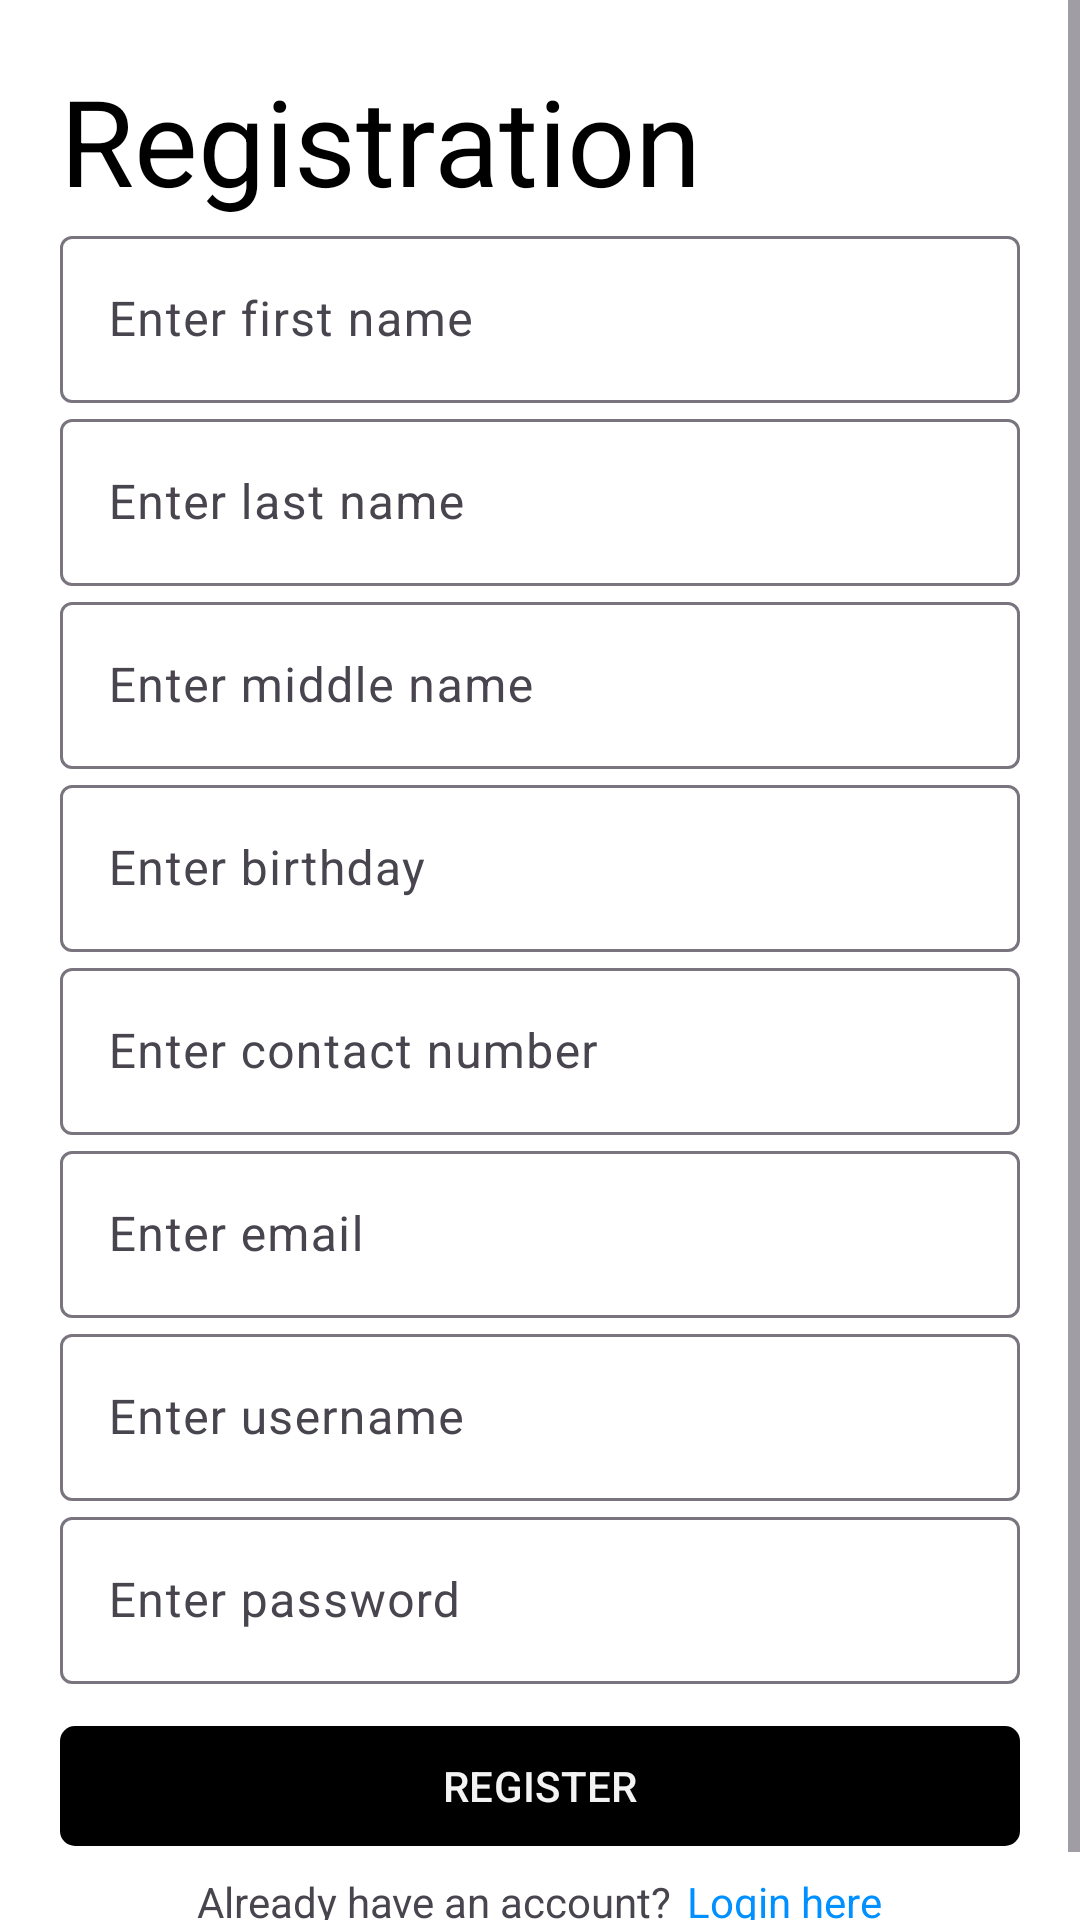

Write the Android layout XML for this screen, with the resource values it uses.
<!-- AndroidManifest.xml: application theme Theme.StudentEnrollmentSystem -->
<!-- res/layout/activity_registration.xml -->
<?xml version="1.0" encoding="utf-8"?>
<ScrollView xmlns:android="http://schemas.android.com/apk/res/android"
    xmlns:app="http://schemas.android.com/apk/res-auto"
    xmlns:tools="http://schemas.android.com/tools"
    android:layout_width="match_parent"
    android:layout_height="match_parent"
    tools:context=".activities.RegistrationActivity"
    android:background="@color/white">



    <LinearLayout
        android:layout_width="match_parent"
        android:layout_height="match_parent"
        android:orientation="vertical"
        android:padding="20dp">


        <TextView
            android:layout_width="wrap_content"
            android:layout_height="wrap_content"
            android:text="Registration"
            android:textSize="40sp"
            android:fontFamily="sans-serif"
            android:textColor="@color/black"/>

        <com.google.android.material.textfield.TextInputLayout
            android:layout_width="match_parent"
            android:layout_height="wrap_content"
            android:id="@+id/loFirstName">


            <com.google.android.material.textfield.TextInputEditText
                android:layout_width="match_parent"
                android:layout_height="wrap_content"
                android:hint="Enter first name"
                android:inputType="text"
                android:id="@+id/etFirstName"/>

        </com.google.android.material.textfield.TextInputLayout>

        <com.google.android.material.textfield.TextInputLayout
            android:layout_width="match_parent"
            android:layout_height="wrap_content"
            android:id="@+id/loLastName">


            <com.google.android.material.textfield.TextInputEditText
                android:layout_width="match_parent"
                android:layout_height="wrap_content"
                android:hint="Enter last name"
                android:inputType="text"
                android:id="@+id/etLastName"/>

        </com.google.android.material.textfield.TextInputLayout>

        <com.google.android.material.textfield.TextInputLayout
            android:layout_width="match_parent"
            android:layout_height="wrap_content"
            android:id="@+id/loMiddleName">


            <com.google.android.material.textfield.TextInputEditText
                android:layout_width="match_parent"
                android:layout_height="wrap_content"
                android:hint="Enter middle name"
                android:inputType="text"
                android:id="@+id/etMiddleName"/>

        </com.google.android.material.textfield.TextInputLayout>

        <com.google.android.material.textfield.TextInputLayout
            android:layout_width="match_parent"
            android:layout_height="wrap_content"
            android:id="@+id/loBirthday"
            app:endIconMode="custom"
            app:endIconDrawable="@drawable/ic_calendar">


            <com.google.android.material.textfield.TextInputEditText
                android:layout_width="match_parent"
                android:layout_height="wrap_content"
                android:hint="Enter birthday"
                android:inputType="date"
                android:id="@+id/etBirthday"/>

        </com.google.android.material.textfield.TextInputLayout>

        <com.google.android.material.textfield.TextInputLayout
            android:layout_width="match_parent"
            android:layout_height="wrap_content"
            android:id="@+id/loControlNum">


            <com.google.android.material.textfield.TextInputEditText
                android:layout_width="match_parent"
                android:layout_height="wrap_content"
                android:hint="Enter contact number"
                android:inputType="number"
                android:id="@+id/etContactNum"/>

        </com.google.android.material.textfield.TextInputLayout>


        <com.google.android.material.textfield.TextInputLayout
            android:layout_width="match_parent"
            android:layout_height="wrap_content"
            android:id="@+id/loEmail">


            <com.google.android.material.textfield.TextInputEditText
                android:layout_width="match_parent"
                android:layout_height="wrap_content"
                android:hint="Enter email"
                android:inputType="textEmailAddress"
                android:id="@+id/etEmail"/>

        </com.google.android.material.textfield.TextInputLayout>


        <com.google.android.material.textfield.TextInputLayout
            android:layout_width="match_parent"
            android:layout_height="wrap_content"
            android:id="@+id/loUsername">


            <com.google.android.material.textfield.TextInputEditText
                android:layout_width="match_parent"
                android:layout_height="wrap_content"
                android:hint="Enter username"
                android:inputType="text"
                android:id="@+id/etUsername"/>

        </com.google.android.material.textfield.TextInputLayout>

        <com.google.android.material.textfield.TextInputLayout
            android:layout_width="match_parent"
            android:layout_height="wrap_content"
            android:id="@+id/loPassword">


            <com.google.android.material.textfield.TextInputEditText
                android:layout_width="match_parent"
                android:layout_height="wrap_content"
                android:hint="Enter password"
                android:inputType="textPassword"
                android:id="@+id/etPassword"/>

        </com.google.android.material.textfield.TextInputLayout>


        <com.google.android.material.button.MaterialButton
            android:layout_width="match_parent"
            android:layout_height="wrap_content"
            android:text="REGISTER"
            app:cornerRadius="5dp"
            app:backgroundTint="@color/black"
            android:layout_marginTop="10dp"
            android:id="@+id/btnRegister"/>
        
        <LinearLayout
            android:layout_width="match_parent"
            android:layout_height="wrap_content"
            android:orientation="horizontal"
            android:gravity="center"
            android:layout_marginTop="5dp">
            
            <TextView
                android:layout_width="wrap_content"
                android:layout_height="wrap_content"
                android:text="Already have an account?"/>
            
            <TextView
                android:layout_width="wrap_content"
                android:layout_height="wrap_content"
                android:text="Login here"
                android:layout_marginStart="5dp"
                android:id="@+id/tvJumpToLogin"
                android:textColor="#0090FF"/>

        </LinearLayout>


    </LinearLayout>


</ScrollView>
<!-- resources referenced by this layout -->
<resources>
  <color name="black">#FF000000</color>
  <color name="white">#FFFFFFFF</color>
  <style name="Theme.StudentEnrollmentSystem" parent="Theme.Material3.DayNight.NoActionBar">
          
          <item name="colorPrimary">@color/black</item>
          <item name="colorPrimaryVariant">@color/purple_700</item>
          <item name="colorOnPrimary">#F3F3F3</item>
          
          <item name="colorSecondary">@color/teal_200</item>
          <item name="colorSecondaryVariant">@color/teal_700</item>
          <item name="colorOnSecondary">@color/black</item>
          
          <item name="android:statusBarColor">?attr/colorPrimaryVariant</item>
          
      </style>
  <color name="purple_700">#FF3700B3</color>
  <color name="teal_200">#FF03DAC5</color>
  <color name="teal_700">#FF018786</color>
</resources>
